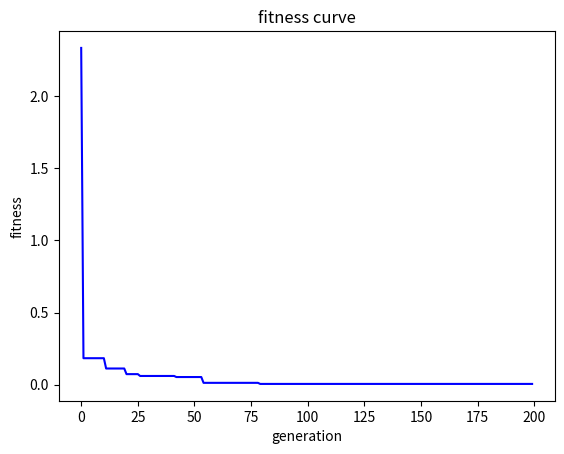

Source code (Python):
#粒子群优化算法示例PSO

# -*- coding: utf-8 -*-
import sys
import numpy as np 
import matplotlib.pyplot as plt 

#Ras目标函数定义
def ras(x):
    y = 20 + x[0]**2 + x[1]**2 - 10*(np.cos(2*np.pi*x[0]) + np.cos(2*np.pi*x[1]))
    return y

#参数初始化
w = 1.0
c1 = 1.49445
c2 = 1.49445

maxgen = 200    #进化次数
sizepop = 20    #种群规模

#粒子速度和位置的范围
Vmax = 1
Vmin = -1
popmax = 5
popmin = -5

#产生初始粒子和速度
pop = 5*np.random.uniform(-1,1,(2,sizepop))
#print (pop)
v = np.random.uniform(-1,1,(2,sizepop))

fitness = ras(pop)  #计算适应度
#min/max与argmin/argmax的区别为前者返回值，后者返回最值所在的索引
i = np.argmin(fitness)  #找最好的个体
gbest = pop     #记录个体的最优位置
zbest = pop[:,i]    #记录群体最优位置
fitnessgbest = fitness      #个体最佳适应度值
fitnesszbest = fitness[i]   #全局最佳适应度值

#迭代寻优
t = 0
record = np.zeros(maxgen)
#print (record)
while t < maxgen:
    #速度更新
    v = w*v + c1*np.random.random()*(gbest-pop)+c2*np.random.random()*(zbest.reshape(2,1)-pop)
    v[v>Vmax] = Vmax    #限制速度
    v[v<Vmin] = Vmin

    #位置更新
    pop = pop + 0.5*v
    pop[pop>popmax] = popmax    #限制位置
    pop[pop<popmin] = popmin 

    '''
    #自适应变异
    p = np.random.random()  #随机生成一个0-1的数
    if p > 0.5:             #如果这个数落在变异概率区间内，则进行变异处理
        k = np.random.randint(0,2)      #在【0，2】之间随机选择一个整数
        pop[:,k] = np.random.random()   #在选定的位置进行变异
    '''

    #计算适应度值
    fitness = ras(pop)

    # 个体最优位置更新
    index = fitness < fitnessgbest
    fitnessgbest[index] = fitness[index]
    gbest[:,index] = pop[:,index]

    # 群体最优更新
    j = np.argmin(fitness)
    if fitness[j] < fitnesszbest:
        zbest = pop[:,j]
        fitnesszbest = fitness[j]

    record[t] = fitnesszbest    #记录群体最优位置的变化

    t = t + 1

#结果分析
print (zbest)

plt.plot(record,'b-')
plt.xlabel('generation')  
plt.ylabel('fitness')  
plt.title('fitness curve')  
plt.show()